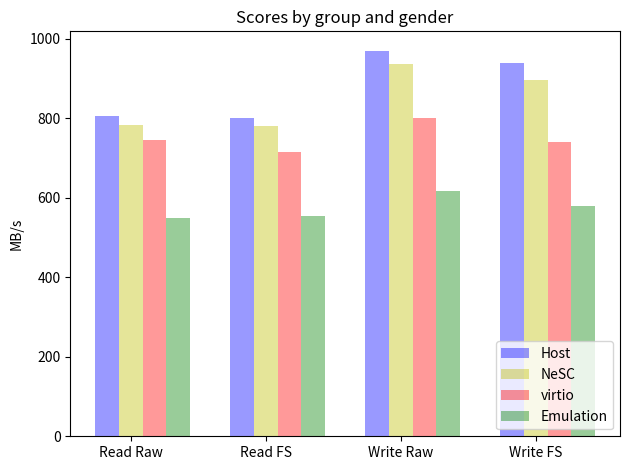

Here is the Python script that generated this plot:
import numpy as np
import matplotlib.pyplot as plt

n_groups = 4

bare_metal = (805,800,970,938)
virtio = (745,716,800,740)
direct = (782,780,937,897)
emulation = (549,555,616,580)


fig, ax = plt.subplots()
index = np.arange(0,n_groups*2,2)
error_config = {'ecolor': '0.3'}
opacity = 0.4
bar_width = 0.35



rects1 = plt.bar(index, bare_metal, bar_width,
                 alpha=opacity,
                 color='b',
#                 yerr=std_men,
                 error_kw=error_config,
                 label='Host')

rects3 = plt.bar(index + bar_width, direct, bar_width,
                 alpha=opacity,
                 color='y',
 #                yerr=std_women,
                 error_kw=error_config,
                 label='NeSC')

rects2 = plt.bar(index + bar_width*2, virtio, bar_width,
                 alpha=opacity,
                 color='r',
 #                yerr=std_women,
                 error_kw=error_config,
                 label='virtio')




rects4 = plt.bar(index + bar_width*3, emulation, bar_width,
                 alpha=opacity,
                 color='g',
 #                yerr=std_women,
                 error_kw=error_config,
                 label='Emulation')



#plt.xlabel('Group')
plt.ylabel('MB/s')
plt.title('Scores by group and gender')
plt.xticks(index + bar_width, ('Read Raw', 'Read FS', 'Write Raw', 'Write FS' ))
plt.legend(loc =4)

plt.tight_layout()
plt.show()
